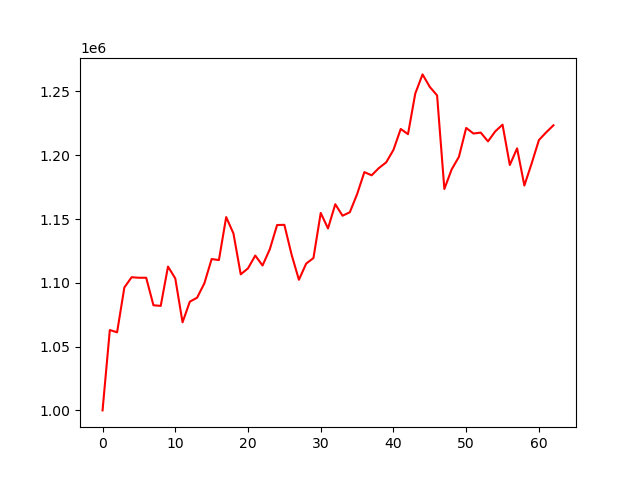

The table this chart was drawn from, first rows:
account_value, date, daily_return
1000000, 2020-04-03, 
1063006, 2020-04-06, 0.06301
1061212, 2020-04-07, -0.001688
1096384, 2020-04-08, 0.03314
1104391, 2020-04-09, 0.007303
1103987, 2020-04-13, -0.0003655
1103987, 2020-04-14, 0.0
1082397, 2020-04-15, -0.01956
1081949, 2020-04-16, -0.0004138
1112752, 2020-04-17, 0.02847
1103458, 2020-04-20, -0.008352
1069045, 2020-04-21, -0.03119
1085228, 2020-04-22, 0.01514
1088340, 2020-04-23, 0.002868
1099632, 2020-04-24, 0.01038
1118653, 2020-04-27, 0.0173
1117853, 2020-04-28, -0.0007146
1151543, 2020-04-29, 0.03014
1138675, 2020-04-30, -0.01117
1106668, 2020-05-01, -0.02811
1111360, 2020-05-04, 0.004239
1121383, 2020-05-05, 0.009019
1113575, 2020-05-06, -0.006963
1126355, 2020-05-07, 0.01148
1145313, 2020-05-08, 0.01683
1145465, 2020-05-11, 0.0001328
1121944, 2020-05-12, -0.02053
1102394, 2020-05-13, -0.01742
1115076, 2020-05-14, 0.0115
1119441, 2020-05-15, 0.003915
1154774, 2020-05-18, 0.03156
1142644, 2020-05-19, -0.0105
1161622, 2020-05-20, 0.01661
1152613, 2020-05-21, -0.007756
1155327, 2020-05-22, 0.002355
1169491, 2020-05-26, 0.01226
1186791, 2020-05-27, 0.01479
1184295, 2020-05-28, -0.002103
1189981, 2020-05-29, 0.004801
1194445, 2020-06-01, 0.003751
1204229, 2020-06-02, 0.008191
1220628, 2020-06-03, 0.01362
1216525, 2020-06-04, -0.003361
1248395, 2020-06-05, 0.0262
1263393, 2020-06-08, 0.01201
1253561, 2020-06-09, -0.007782
1246915, 2020-06-10, -0.005301
1173580, 2020-06-11, -0.05881
1188872, 2020-06-12, 0.01303
1198762, 2020-06-15, 0.008319
1221439, 2020-06-16, 0.01892
1217051, 2020-06-17, -0.003592
1217772, 2020-06-18, 0.0005923
1210899, 2020-06-19, -0.005644
1218745, 2020-06-22, 0.006479
1223982, 2020-06-23, 0.004298
1192357, 2020-06-24, -0.02584
1205418, 2020-06-25, 0.01095
1176280, 2020-06-26, -0.02417
1193555, 2020-06-29, 0.01469
... 3 more rows
